Run: headless pygame with SDL's dummy video driver; simulated clock (each Clock.tick advances the game by its frame time, no real sleeping); random seed 0; keys injected as events and as key.get_pressed() state; no mouse input.
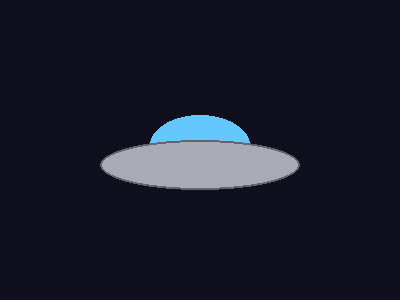
Frame 1 of 4 · flips 1–60 · no input
Frame 2 of 4 · flips 61–180 · tapped SPACE, RETURN · held RIGHT (→), D · screen unchanged from frame 1, image omitted
Frame 3 of 4 · flips 181–300 · held DOWN (↓), S · screen unchanged from frame 2, image omitted
Frame 4 of 4 · flips 301–420 · held LEFT (←), A, UP (↑), W · screen unchanged from frame 3, image omitted

The pygame program that drew these frames:

import pygame

pygame.init()
screen = pygame.display.set_mode((400, 300))
pygame.display.set_caption("НЛО без огней")

# Цвета
SKY = (15, 15, 30)      # Очень темный синий
METAL = (170, 170, 180) # Светлый металл
GLASS = (100, 200, 255) # Голубое стекло

running = True
while running:
    for event in pygame.event.get():
        if event.type == pygame.QUIT:
            running = False

    screen.fill(SKY)

    # 1. Купол (кабина)
    pygame.draw.ellipse(screen, GLASS, (150, 115, 100, 60))
    
    # 2. Основной корпус (диск)
    pygame.draw.ellipse(screen, METAL, (100, 140, 200, 50))
    
    # 3. Тень на корпусе для объема (необязательно, но так симпатичнее)
    pygame.draw.ellipse(screen, (100, 100, 110), (100, 140, 200, 50), 2)

    pygame.display.flip()

pygame.quit()
